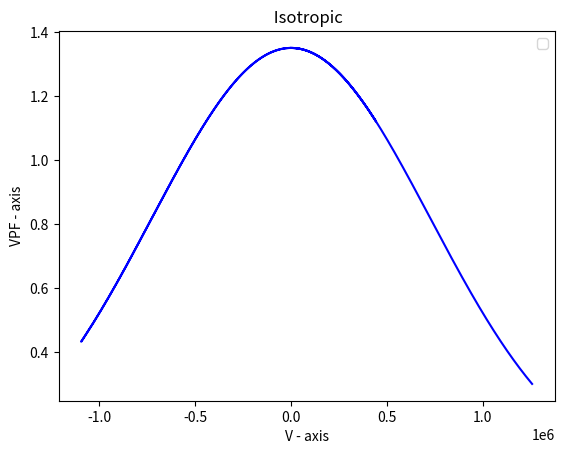

The matplotlib source for this figure:
import numpy as np
import matplotlib.pyplot as plt
import math

r=np.linspace(0,1,num=100000)
print("random number btw o to 1=",r);
m=9.11*10**(-31);
print("mass of the elctron=",m);
T=3;
print("Temperature of plasma=",T);
Eps=(3/2)*T;
print("the value of epsilon=",Eps);
eg=1.602*10**(-19);
print("charge of electron=",eg);
z=np.cos(2*np.pi*r);
print("The value of cos phi=", z);
x=np.sin(np.arccos(1-r));
print("The value of sin theta=", x);
p=np.cos(np.arccos(1-r));
print("The value of cos theta=", p);
C=2/np.pi;
print("Normalisation Constant=",C);

vx=(((2*eg*Eps)/m)**0.5)*x*z;
print("The values of vx plasma=",vx);

vpf= C*((Eps)**0.5)*(np.exp((-m*vx*vx)/(2*eg*T)))
print("The values of vpf ",vpf)



fig , ax= plt.subplots()
ax.plot(vx,vpf,color="blue")
plt.xlabel('V - axis')
plt.ylabel('VPF - axis')
plt.title(' Isotropic')
plt.legend()
plt.show()
